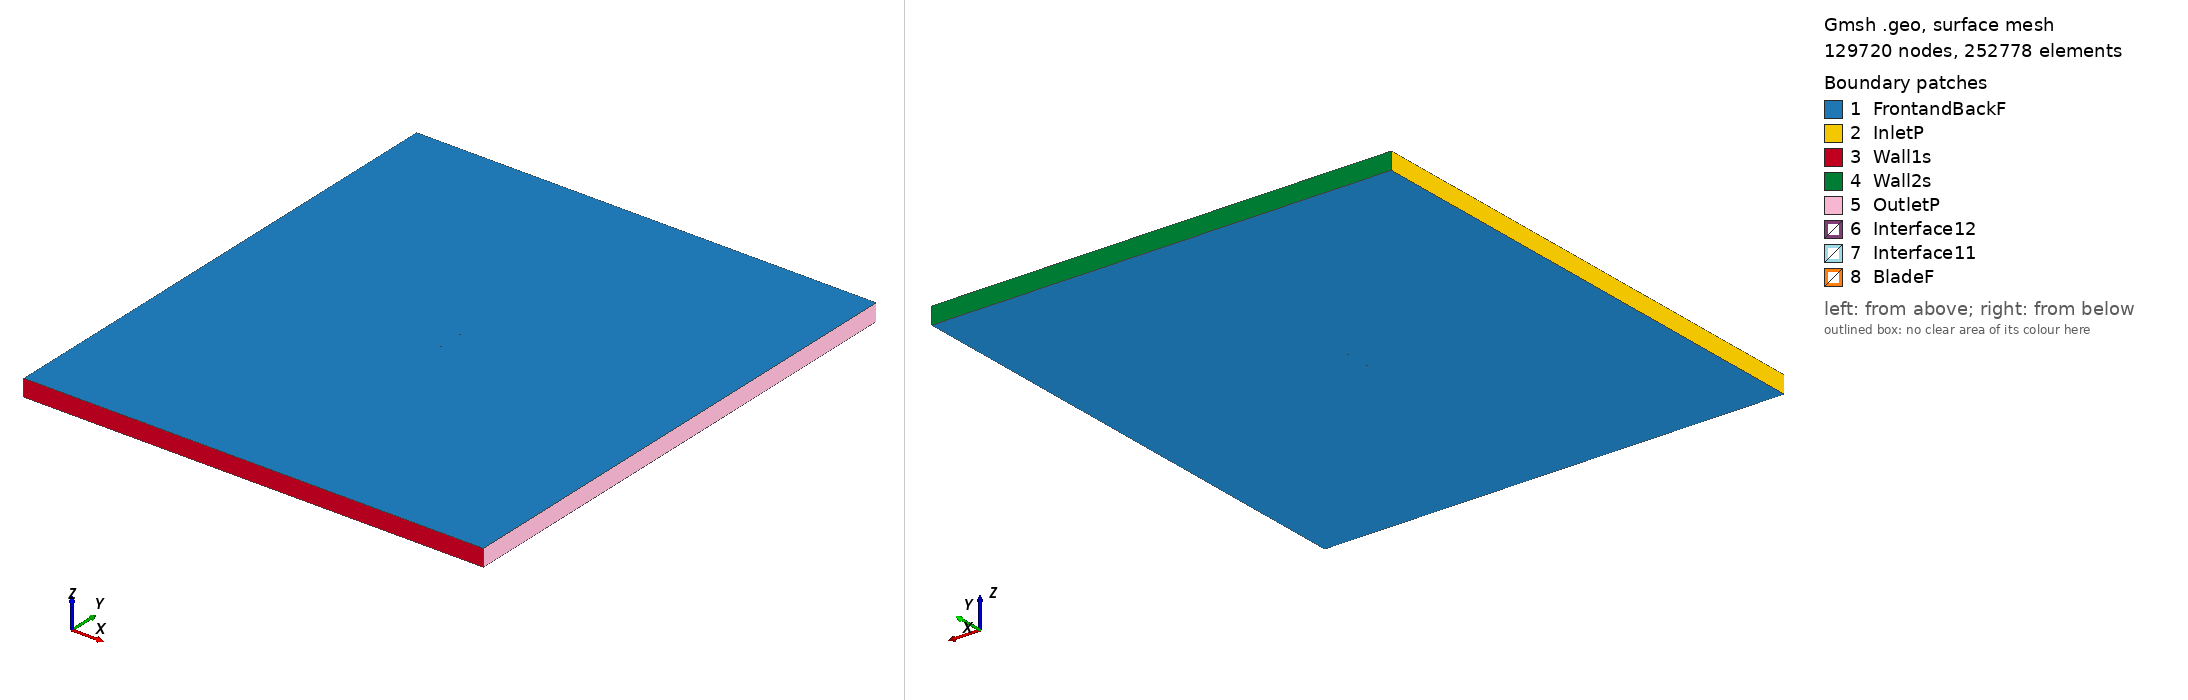

Gmsh geometry script, surface-meshed: 129720 nodes, 252778 surface elements. Boundary patches (legend numbers): 1 FrontandBackF, 2 InletP, 3 Wall1s, 4 Wall2s, 5 OutletP, 6 Interface12, 7 Interface11, 8 BladeF. Left view from above one corner, right view from below the opposite corner. Legend entries are the model's physical surfaces. The drawing asked Gmsh for element sizes between 1% and 20% of the model's largest extent; the script's own settings can give other sizes.

=== goe241_tsr_5.2334_aoa_-0.25347.geo (drawn) ===
SetFactory("OpenCASCADE");

Point(1) = {0.074990, 0.726503, 0, 1.0};
Point(2) = {0.071618, 0.727830, 0, 1.0};
Point(3) = {0.063779, 0.730942, 0, 1.0};
Point(4) = {0.048130, 0.736425, 0, 1.0};
Point(5) = {0.032502, 0.741291, 0, 1.0};
Point(6) = {0.016910, 0.745215, 0, 1.0};
Point(7) = {0.001356, 0.748044, 0, 1.0};
Point(8) = {-0.014157, 0.749793, 0, 1.0};
Point(9) = {-0.029613, 0.750000, 0, 1.0};
Point(10) = {-0.044982, 0.747783, 0, 1.0};
Point(11) = {-0.052632, 0.745741, 0, 1.0};
Point(12) = {-0.060225, 0.742158, 0, 1.0};
Point(13) = {-0.063999, 0.739733, 0, 1.0};
Point(14) = {-0.067754, 0.736829, 0, 1.0};
Point(15) = {-0.071463, 0.732601, 0, 1.0};
Point(16) = {-0.073284, 0.729628, 0, 1.0};
Point(17) = {-0.074999, 0.723726, 0, 1.0};
Point(18) = {-0.072982, 0.721375, 0, 1.0};
Point(19) = {-0.071027, 0.720721, 0, 1.0};
Point(20) = {-0.067149, 0.720305, 0, 1.0};
Point(21) = {-0.063277, 0.720031, 0, 1.0};
Point(22) = {-0.059407, 0.719802, 0, 1.0};
Point(23) = {-0.051671, 0.719529, 0, 1.0};
Point(24) = {-0.043949, 0.719580, 0, 1.0};
Point(25) = {-0.028548, 0.720916, 0, 1.0};
Point(26) = {-0.013184, 0.723255, 0, 1.0};
Point(27) = {0.002161, 0.726090, 0, 1.0};
Point(28) = {0.017514, 0.728691, 0, 1.0};
Point(29) = {0.032926, 0.729718, 0, 1.0};
Point(30) = {0.048387, 0.729421, 0, 1.0};
Point(31) = {0.063909, 0.727424, 0, 1.0};
Point(32) = {0.071694, 0.725747, 0, 1.0};
Point(33) = {0.074997, 0.725011, 0, 1.0};
Point(34) = {-0.074990, -0.726503, 0, 1.0};
Point(35) = {-0.071618, -0.727830, 0, 1.0};
Point(36) = {-0.063779, -0.730942, 0, 1.0};
Point(37) = {-0.048130, -0.736425, 0, 1.0};
Point(38) = {-0.032502, -0.741291, 0, 1.0};
Point(39) = {-0.016910, -0.745215, 0, 1.0};
Point(40) = {-0.001356, -0.748044, 0, 1.0};
Point(41) = {0.014157, -0.749793, 0, 1.0};
Point(42) = {0.029613, -0.750000, 0, 1.0};
Point(43) = {0.044982, -0.747783, 0, 1.0};
Point(44) = {0.052632, -0.745741, 0, 1.0};
Point(45) = {0.060225, -0.742158, 0, 1.0};
Point(46) = {0.063999, -0.739733, 0, 1.0};
Point(47) = {0.067754, -0.736829, 0, 1.0};
Point(48) = {0.071463, -0.732601, 0, 1.0};
Point(49) = {0.073284, -0.729628, 0, 1.0};
Point(50) = {0.074999, -0.723726, 0, 1.0};
Point(51) = {0.072982, -0.721375, 0, 1.0};
Point(52) = {0.071027, -0.720721, 0, 1.0};
Point(53) = {0.067149, -0.720305, 0, 1.0};
Point(54) = {0.063277, -0.720031, 0, 1.0};
Point(55) = {0.059407, -0.719802, 0, 1.0};
Point(56) = {0.051671, -0.719529, 0, 1.0};
Point(57) = {0.043949, -0.719580, 0, 1.0};
Point(58) = {0.028548, -0.720916, 0, 1.0};
Point(59) = {0.013184, -0.723255, 0, 1.0};
Point(60) = {-0.002161, -0.726090, 0, 1.0};
Point(61) = {-0.017514, -0.728691, 0, 1.0};
Point(62) = {-0.032926, -0.729718, 0, 1.0};
Point(63) = {-0.048387, -0.729421, 0, 1.0};
Point(64) = {-0.063909, -0.727424, 0, 1.0};
Point(65) = {-0.071694, -0.725747, 0, 1.0};
Point(66) = {-0.074997, -0.725011, 0, 1.0};

// Lines: first blade (splines 1-4)
Spline(1) = {1:33};
Spline(2) = {33,1};

// Lines: second blade (splines 5-8)
Spline(3) = {34:66};
Spline(4) = {66,34};

// Outer domain (points 20001-4 and lines)
Point(67) = {-13.50000000, -15.00000000, 0, 1.0};
Point(68) = {-13.50000000, 15.00000000, 0, 1.0};
Point(69) = {13.50000000, 15.00000000, 0, 1.0};
Point(70) = {13.50000000, -15.00000000, 0, 1.0};
Line(11) = {67, 68};
Line(12) = {68, 69};
Line(13) = {69, 70};
Line(14) = {67, 70};

// Interface (between moving and stationary domain) (circles)
Circle(9) = {0, 0, 0, 0.80000000, 0, 2*Pi};
Circle(10) = {0, 0, 0, 0.80000000, 0, 2*Pi};

// Loops collect Lines/Splines/etc (blade1, blade2, domain, first circle)
Line Loop(1) = {1:2};
Line Loop(2) = {3:4};
Line Loop(3) = {11,12,13,-14};
Line Loop(4) = {9};

// BooleanDifference cuts out the circle/interface from the domain
Plane Surface(1) = {3};
Plane Surface(2) = {4};
BooleanDifference{ Surface{1}; Delete;}{ Surface{2}; Delete;}

// This one cuts out the blades from the inner circle/interface
Line Loop(6) = {10};
Plane Surface(5) = {6};
Plane Surface(6) = {1};
Plane Surface(7) = {2};
BooleanDifference{ Surface{5}; Delete;}{ Surface{6,7}; Delete;}

// extrude to 3rd dimension
Extrude {0, 0, 1} {Surface{1}; Surface{5}; Layers{1}; Recombine;}

// Physical Surfaces are the named boundaries (patches)
Physical Surface("Interface11") = {12};
Physical Surface("Interface12") = {10};

// sides of domain
Physical Surface("InletP") = {6};
Physical Surface("OutletP") = {9};

// top and bottom of domain
Physical Surface("Wall1s") = {7};
Physical Surface("Wall2s") = {8};

// Check FrontandBackF by ensuring there is nothing in the 3rd dimension
Physical Surface("FrontandBackF") = {1,11,5,17};
Physical Surface("BladeF") = {13:16};
Physical Volume("Turbine") = {2};
Physical Volume("Farfield") = {1};

// settings for airfoil boundary layer
Field[1] = BoundaryLayer;
Field[1].EdgesList = {1:4};
Field[1].hwall_n = 1e-3;
Field[1].thickness = 1.5e-2;
Field[1].ratio = 1.05;
Field[1].Quads = 1;
BoundaryLayer Field = 1;

// control points for mesh (blade and interface)
// floor((arc length / 1.5mm)/ 2) -> Transfinite Line
Transfinite Line {1,3} = 105 Using Progression 1;
Transfinite Line {2,4} = 2 Using Progression 1;
Transfinite Line {9, 15} = 800 Using Progression 1;

// For more information on gmsh syntax, visit http://gmsh.info/doc/texinfo/gmsh.html
